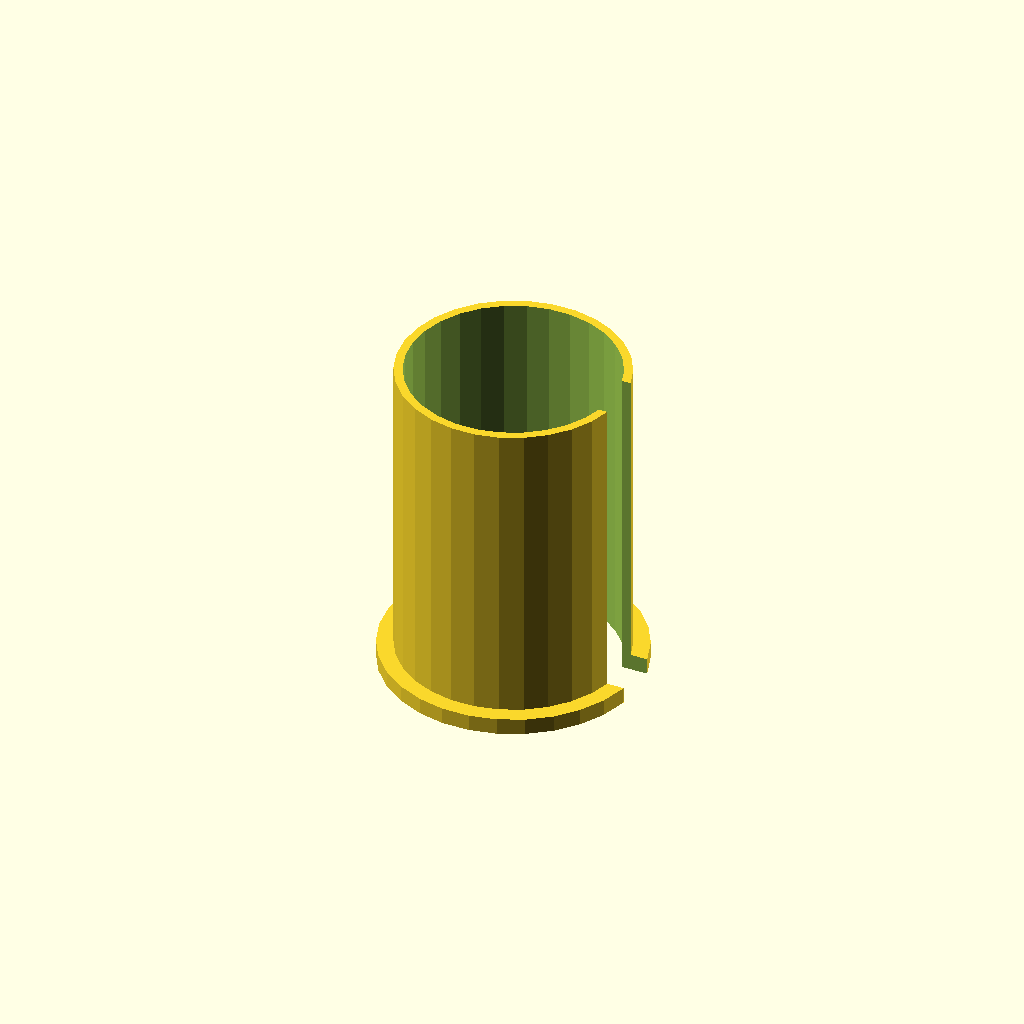
Cell 1: rendered with the file's own defaults.
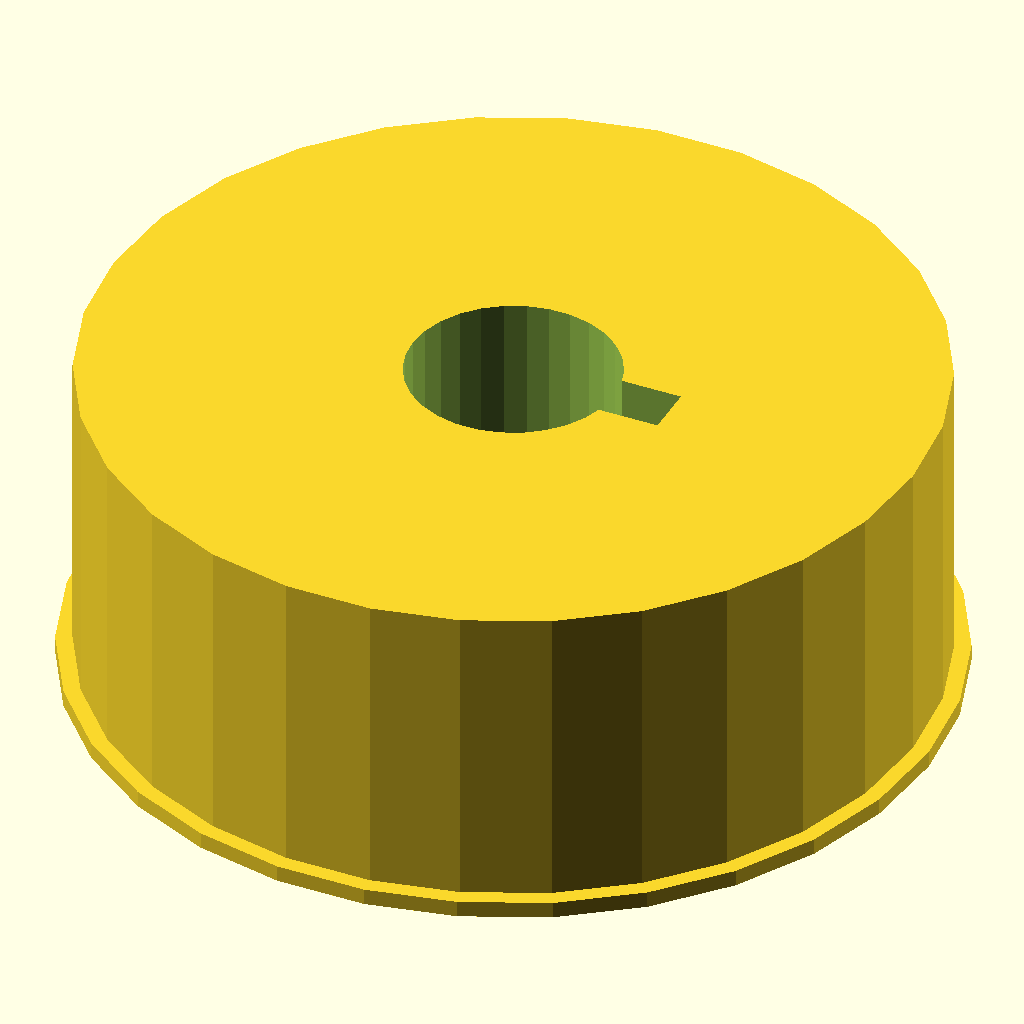
Cell 2: outer_diameter = 1010 (everything else at default).
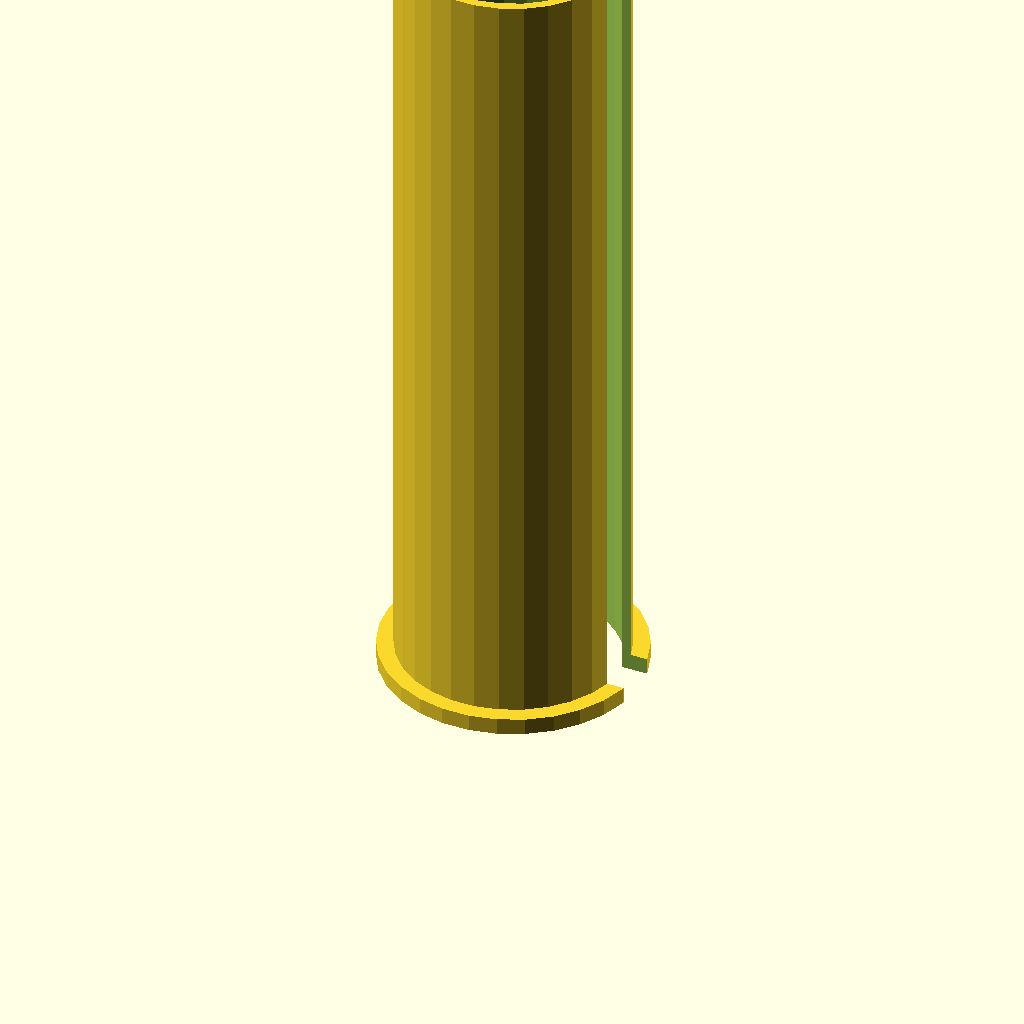
Cell 3 — total_height set to 1000, the other parameters unchanged.
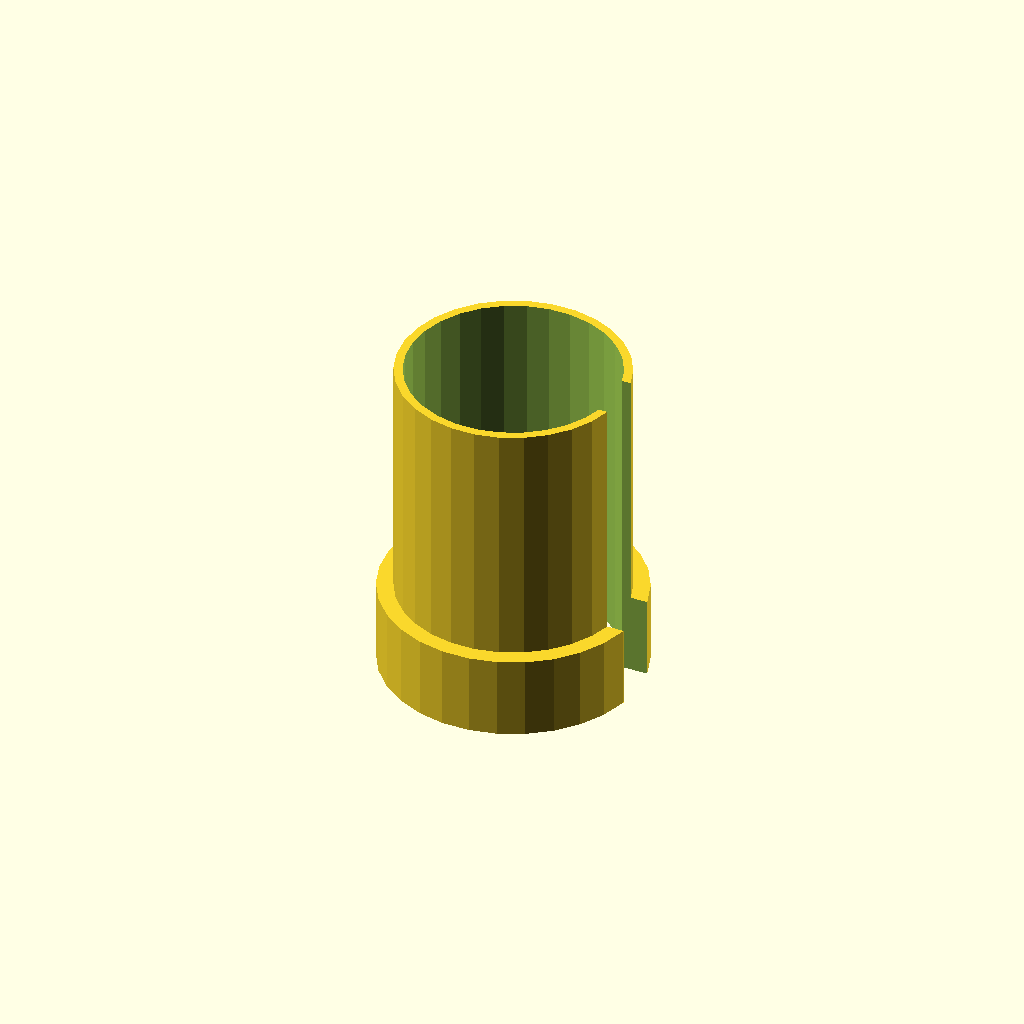
Cell 4 — flange_height set to 100, the other parameters unchanged.
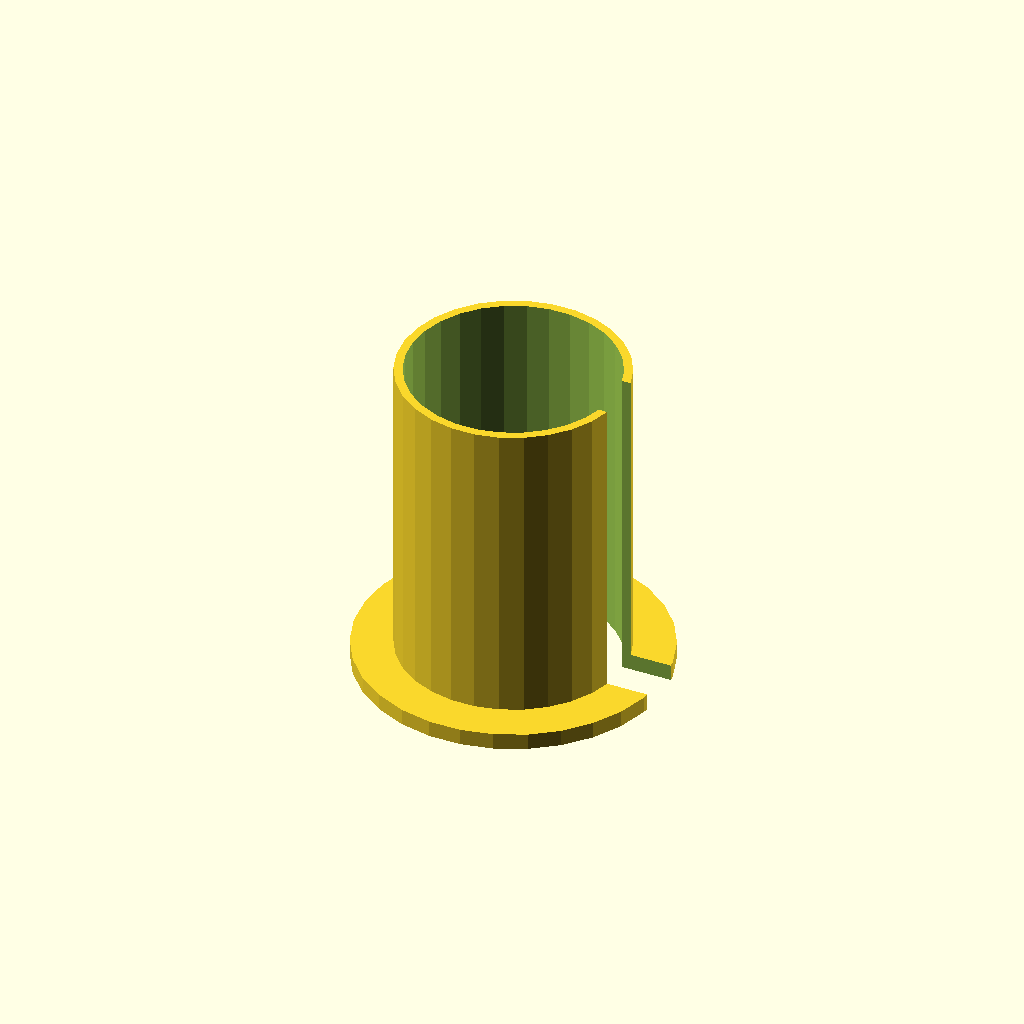
Cell 5: flange_width = 100 (everything else at default).
All cells are drawn from one camera (rotation 55°, 0°, 25°, orthographic, colour scheme Cornfield), so only the parameter changes between them.
Source of the model, inputs/thingiverse/files/thing-1014497/tubecollar.scad:
// Customizable tube collar
// Created by Kjell Kernen
// Date 14.9.2015

/*[Colar Parameters]*/
// of the collar in tens of mm:
inner_diameter=254;       // [20:1000]

// of the collar in tens of mm:
outer_diameter=275;      // [30:1010]

// of the collar in tens of mm:
total_height=400;       // [30:1000]

// of the flange in tens of mm:
flange_height=20;// [10:100]

// of the flange in tens of mm:
flange_width=40;// [10:100]

/*[Hidden]*/


difference()
{
    difference()
    {
        union()
        {
            cylinder(r=(outer_diameter/20), h=total_height/10);	
            cylinder(r=((outer_diameter + flange_width)/20), h=flange_height/10);	
        }
        translate([0,0,-1])
            cylinder(r=(inner_diameter/20), h=(total_height/10) + 2);	
    }
    translate([0,-inner_diameter/80,-1]) 
        cube(size=[(inner_diameter + flange_width + 100 ) /20, inner_diameter/40 , total_height/10 + 2]);
}
Customizer parameters (derived from the source; name, type, default, range or options):
inner_diameter: number, default 254, range 20 to 1000
outer_diameter: number, default 275, range 30 to 1010
total_height: number, default 400, range 30 to 1000
flange_height: number, default 20, range 10 to 100
flange_width: number, default 40, range 10 to 100
